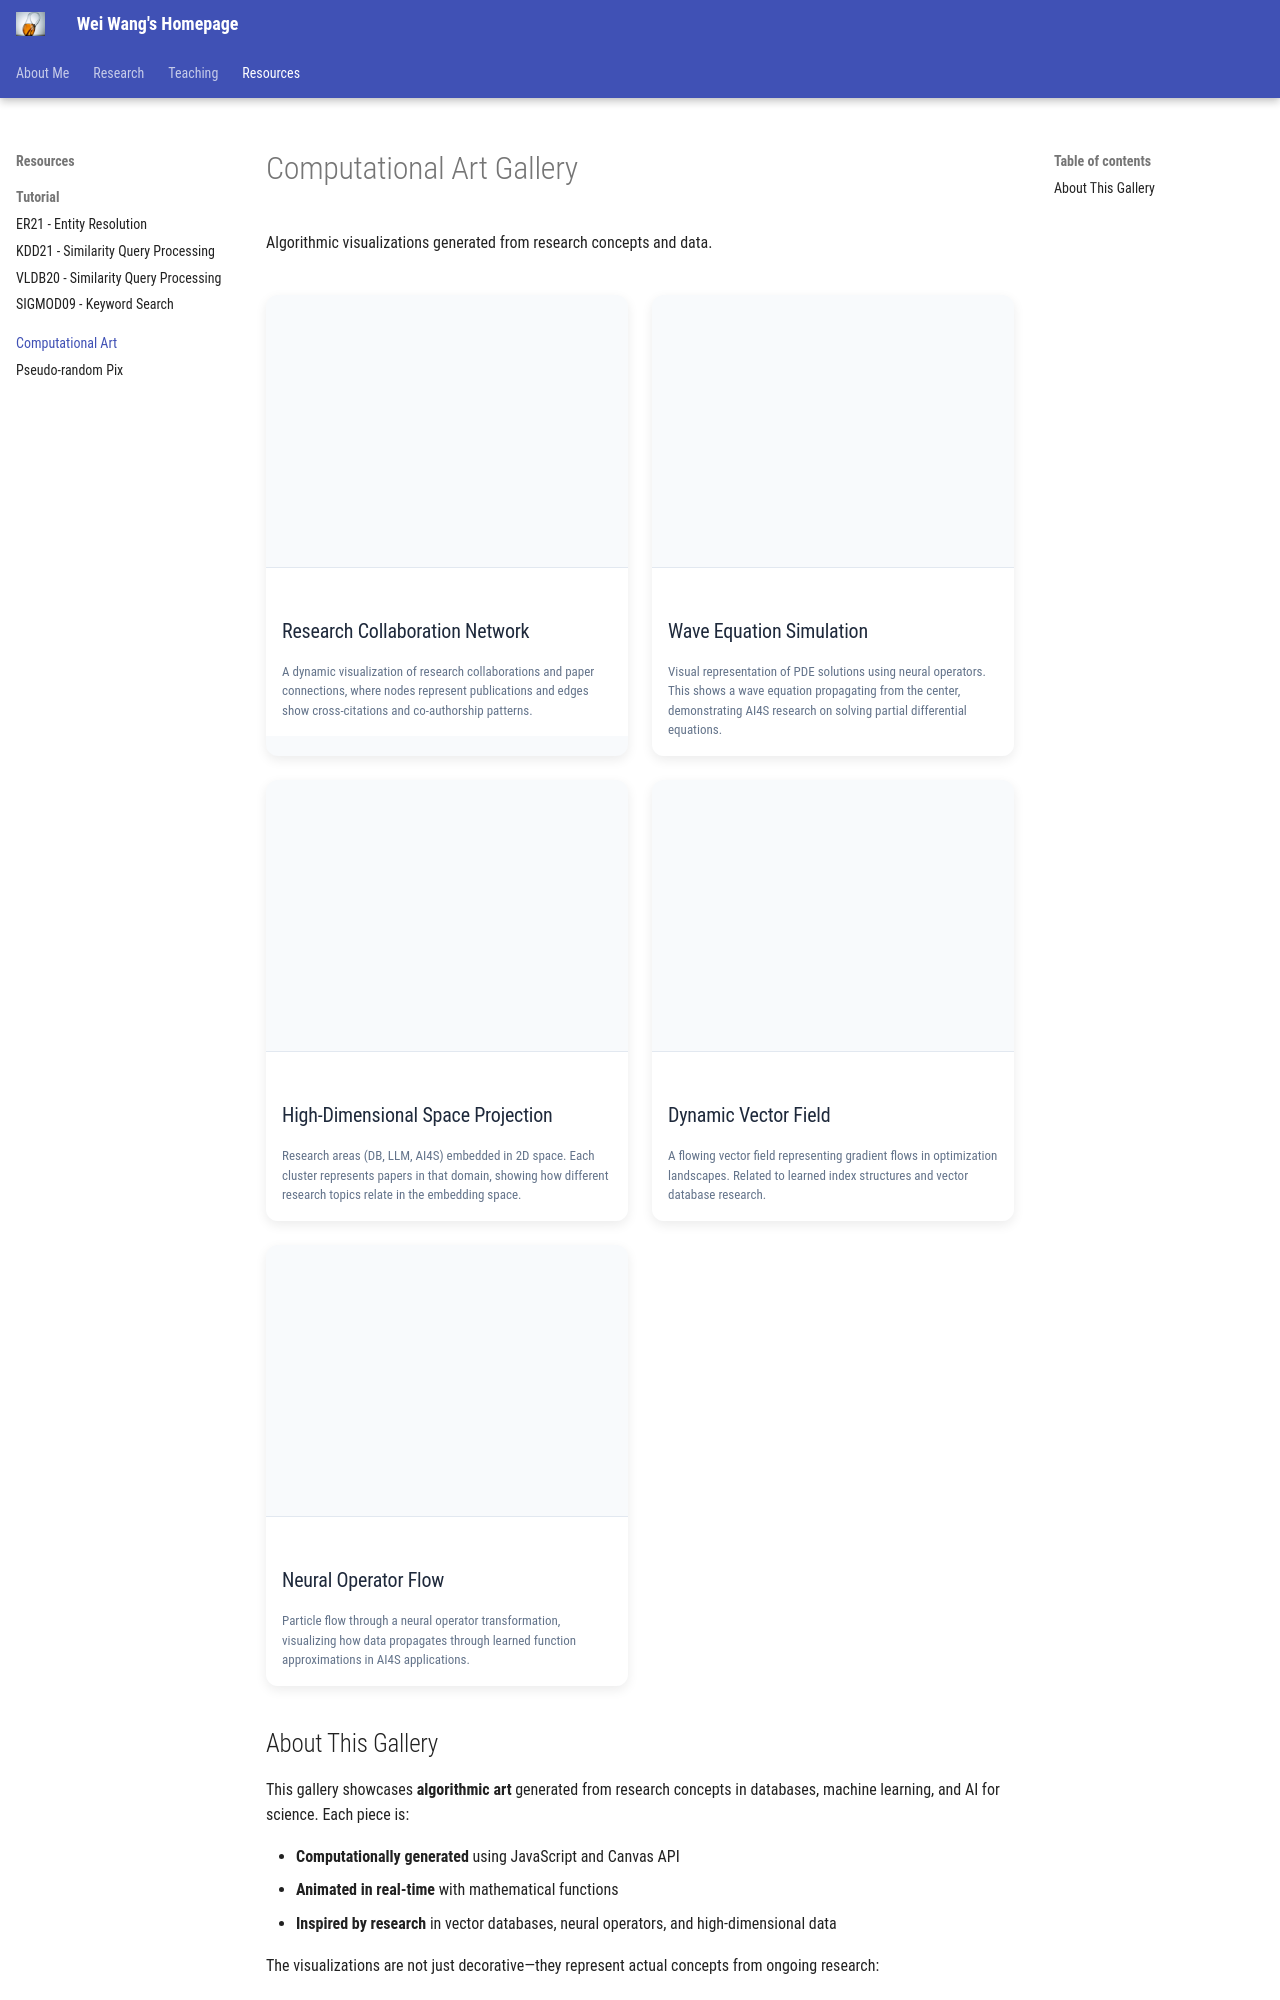

repository: DBWangWei/DBWangWei.github.io · page: resources/art/index.html · generator: mkdocs

# Computational Art Gallery

Algorithmic visualizations generated from research concepts and data.

/// html | div.art-gallery-container

<div class="art-gallery-grid">
  <div class="art-piece">
    <div class="art-canvas-wrapper">
      <canvas id="art-network" class="computational-art-canvas" data-art-type="network" data-animated="true"></canvas>
    </div>
    <div class="art-piece-info">
      <h3 class="art-piece-title">Research Collaboration Network</h3>
      <p class="art-piece-description">A dynamic visualization of research collaborations and paper connections, where nodes represent publications and edges show cross-citations and co-authorship patterns.</p>
    </div>
  </div>

  <div class="art-piece">
    <div class="art-canvas-wrapper">
      <canvas id="art-pde" class="computational-art-canvas" data-art-type="pde" data-animated="true"></canvas>
    </div>
    <div class="art-piece-info">
      <h3 class="art-piece-title">Wave Equation Simulation</h3>
      <p class="art-piece-description">Visual representation of PDE solutions using neural operators. This shows a wave equation propagating from the center, demonstrating AI4S research on solving partial differential equations.</p>
    </div>
  </div>

  <div class="art-piece">
    <div class="art-canvas-wrapper">
      <canvas id="art-highdim" class="computational-art-canvas" data-art-type="highdim" data-animated="true"></canvas>
    </div>
    <div class="art-piece-info">
      <h3 class="art-piece-title">High-Dimensional Space Projection</h3>
      <p class="art-piece-description">Research areas (DB, LLM, AI4S) embedded in 2D space. Each cluster represents papers in that domain, showing how different research topics relate in the embedding space.</p>
    </div>
  </div>

  <div class="art-piece">
    <div class="art-canvas-wrapper">
      <canvas id="art-vector" class="computational-art-canvas" data-art-type="vector" data-animated="true"></canvas>
    </div>
    <div class="art-piece-info">
      <h3 class="art-piece-title">Dynamic Vector Field</h3>
      <p class="art-piece-description">A flowing vector field representing gradient flows in optimization landscapes. Related to learned index structures and vector database research.</p>
    </div>
  </div>

  <div class="art-piece">
    <div class="art-canvas-wrapper">
      <canvas id="art-neural" class="computational-art-canvas" data-art-type="neural" data-animated="true"></canvas>
    </div>
    <div class="art-piece-info">
      <h3 class="art-piece-title">Neural Operator Flow</h3>
      <p class="art-piece-description">Particle flow through a neural operator transformation, visualizing how data propagates through learned function approximations in AI4S applications.</p>
    </div>
  </div>
</div>

///
